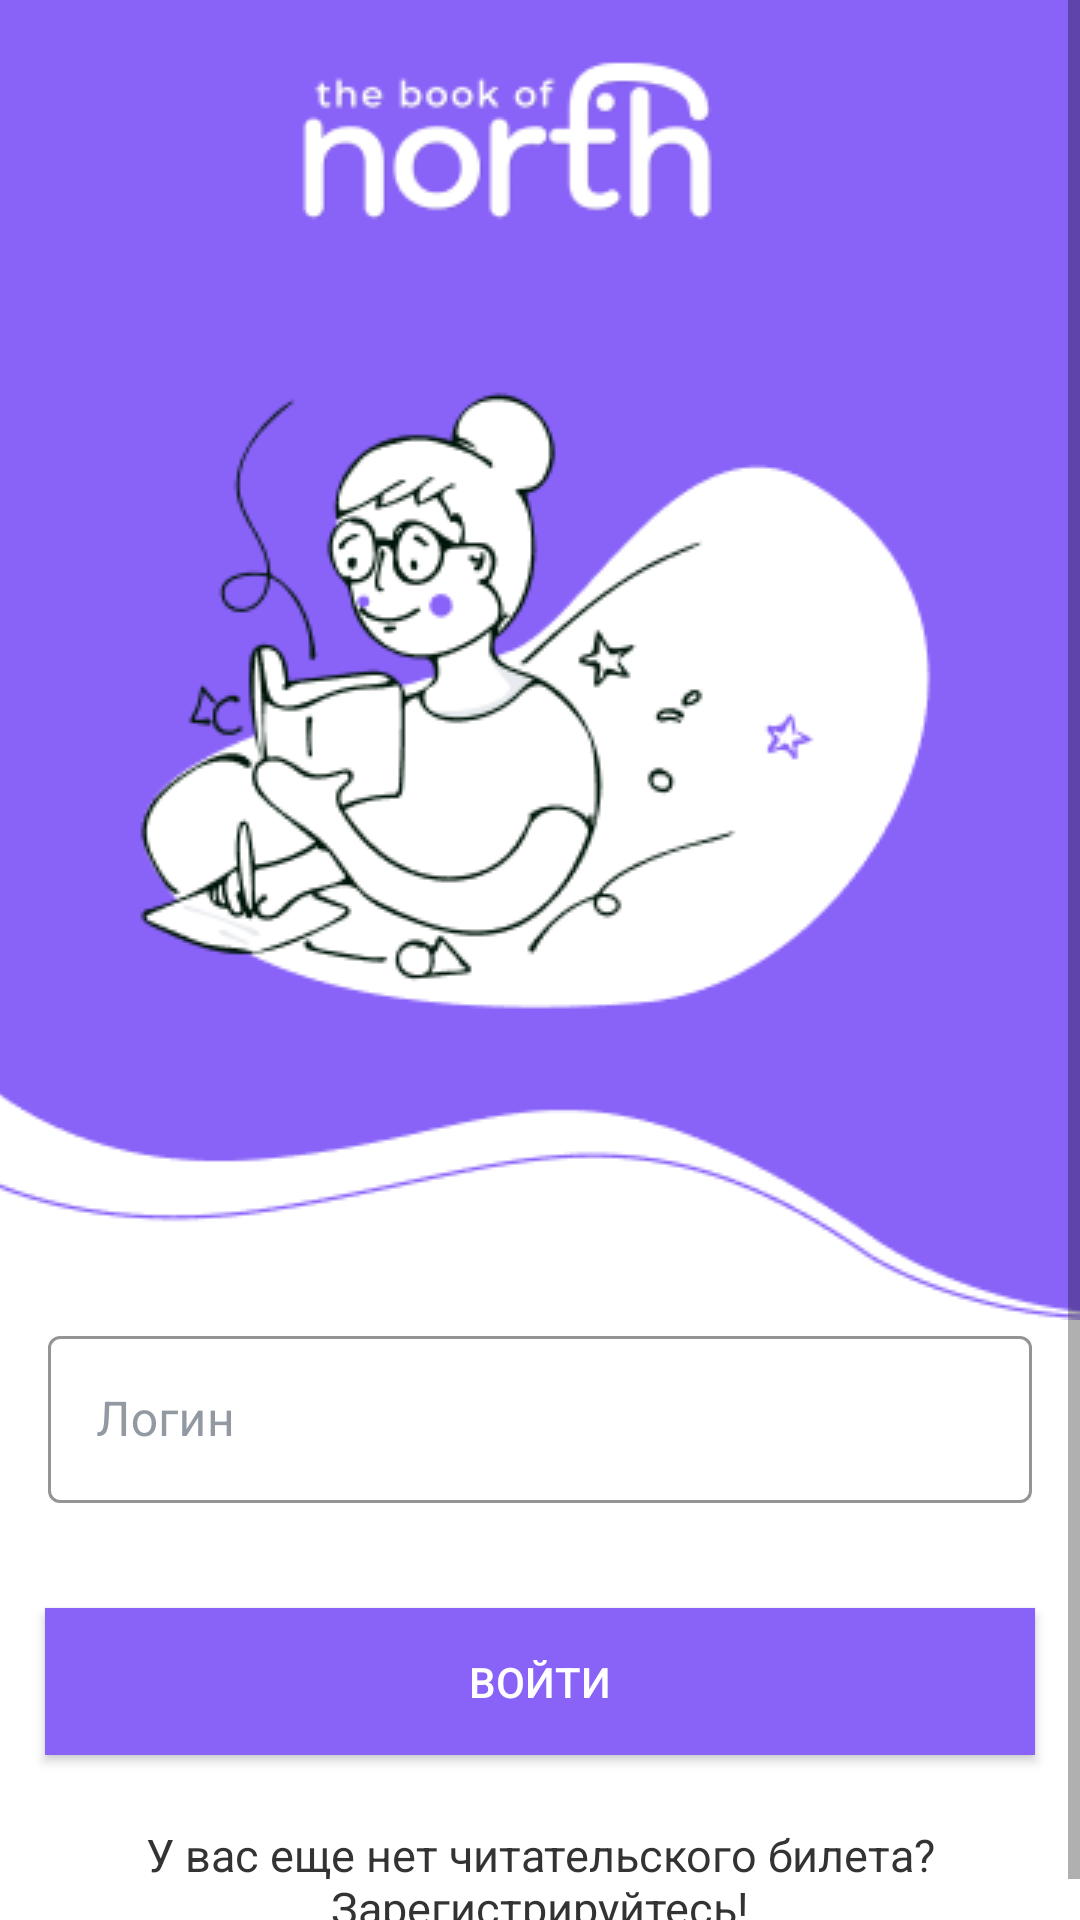

Layout XML and referenced resources for this Android screen:
<!-- AndroidManifest.xml: application theme Theme.NorthBook -->
<!-- res/layout/fragment_input.xml -->
<?xml version="1.0" encoding="utf-8"?>
<ScrollView xmlns:android="http://schemas.android.com/apk/res/android"
    xmlns:app="http://schemas.android.com/apk/res-auto"
    xmlns:tools="http://schemas.android.com/tools"
    android:layout_width="match_parent"
    android:layout_height="match_parent">

    <LinearLayout
        android:layout_width="match_parent"
        android:layout_height="match_parent"
        android:background="@color/white"
        android:orientation="vertical"
        tools:context=".ui.registration.InputFragment">

        <ImageView
            android:layout_width="match_parent"
            android:layout_height="wrap_content"
            android:scaleType="center"
            android:src="@drawable/registration_image" />

        <com.google.android.material.textfield.TextInputLayout
            android:id="@+id/fragment_input_login"
            style="@style/Widget.MaterialComponents.TextInputLayout.OutlinedBox"
            android:layout_width="match_parent"
            android:layout_height="wrap_content"
            android:layout_marginHorizontal="16dp"
            android:hint="Логин"
            android:layout_marginBottom="16dp"
            android:textColorHint="@color/gray_light"
            app:boxStrokeColor="@color/gray_light"
            app:hintTextColor="@color/gray_light">

            <com.google.android.material.textfield.TextInputEditText
                android:id="@+id/fragment_input_login_edit_view"
                android:layout_width="match_parent"
                android:layout_height="wrap_content"
                android:backgroundTint="@color/black"
                android:textColorHighlight="@color/gray" />
        </com.google.android.material.textfield.TextInputLayout>

        <TextView
            android:layout_width="match_parent"
            android:layout_height="0dp"
            android:layout_weight="1" />

        <androidx.appcompat.widget.AppCompatButton
            android:id="@+id/fragment_input_button"
            android:layout_width="match_parent"
            android:layout_height="wrap_content"
            android:layout_marginHorizontal="@dimen/space_3"
            android:layout_marginBottom="@dimen/space_3"
            android:background="@color/purple_500"
            android:padding="@dimen/space_3"
            android:text="Войти"
            android:textColor="@color/white"/>

        <TextView
            android:id="@+id/input_text"
            android:layout_width="wrap_content"
            android:layout_height="wrap_content"
            android:layout_gravity="center"
            android:layout_margin="8dp"
            android:gravity="center"
            android:text="У вас еще нет читательского билета? Зарегистрируйтесь!"
            android:textColor="@color/gray"
            android:textSize="@dimen/text_size_3" />
    </LinearLayout>
</ScrollView>
<!-- resources referenced by this layout -->
<resources>
  <color name="black">#FF000000</color>
  <color name="gray">#FF333333</color>
  <color name="gray_light">#9299A2</color>
  <color name="purple_500">#8962F8</color>
  <color name="white">#FFFFFFFF</color>
  <dimen name="space_3">15dp</dimen>
  <dimen name="text_size_3">15sp</dimen>
  <!-- drawable registration_image: png bitmap (drawable, 30199 bytes) -->
  <style name="Theme.NorthBook" parent="Theme.MaterialComponents.DayNight.DarkActionBar">
          <item name="colorPrimary">@color/purple_500</item>
          <item name="colorPrimaryVariant">@color/purple_500</item>
          <item name="colorOnPrimary">@color/white</item>
          <item name="colorSecondary">@color/purple_500</item>
          <item name="colorSecondaryVariant">@color/purple_500</item>
          <item name="colorOnSecondary">@color/black</item>
          <item name="android:statusBarColor" tools:targetApi="l">?attr/colorPrimaryVariant</item>
          <item name="android:windowBackground">@drawable/launch_screen</item>
      </style>
  <!-- drawable launch_screen (drawable) -->
  <?xml version="1.0" encoding="utf-8"?>
  <layer-list xmlns:android="http://schemas.android.com/apk/res/android"
      android:opacity="opaque">
      <item android:drawable="@color/white" />
  
      <item
          android:width="311dp"
          android:height="113dp"
          android:drawable="@drawable/logo"
          android:gravity="center" />
  
  </layer-list>
  <!-- drawable logo: png bitmap (drawable, 14732 bytes) -->
</resources>
